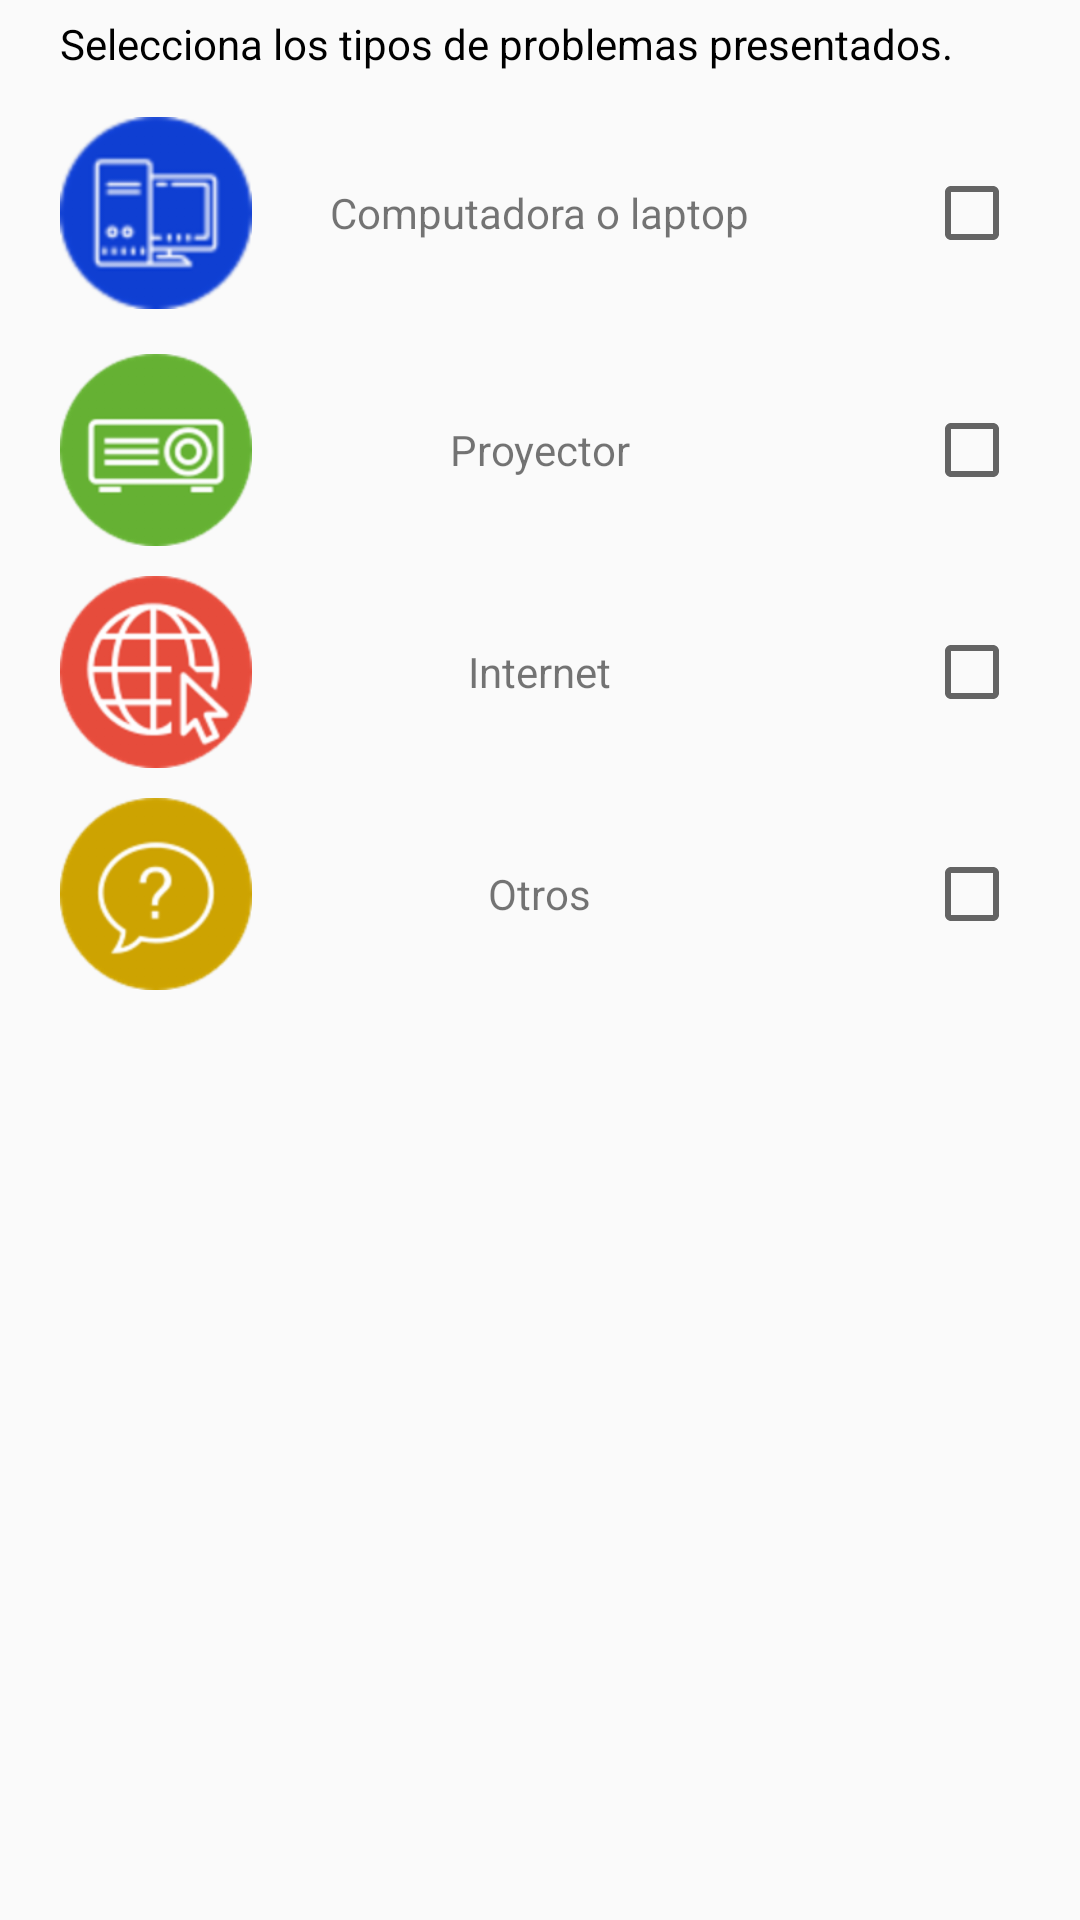

Android layout source for this screen:
<!-- AndroidManifest.xml: application theme AppTheme -->
<!-- res/layout/selection_problem.xml -->
<?xml version="1.0" encoding="utf-8"?>
<ScrollView xmlns:android="http://schemas.android.com/apk/res/android"
    xmlns:tools="http://schemas.android.com/tools"
    android:layout_width="match_parent"
    android:layout_height="match_parent"
    android:fillViewport="true"
    android:scrollbars="vertical">

    <LinearLayout
        android:layout_width="match_parent"
        android:layout_height="match_parent"
        android:orientation="vertical">

        <TextView
            android:layout_width="match_parent"
            android:layout_height="wrap_content"
            android:layout_marginHorizontal="20dp"
            android:layout_marginVertical="5dp"
            android:text="Selecciona los tipos de problemas presentados."
            android:textColor="@android:color/black" />

        <RelativeLayout
            android:id="@+id/item_pc"
            android:foreground="?android:attr/selectableItemBackground"
            android:clickable="true"
            android:focusable="true"
            android:layout_width="match_parent"
            android:layout_height="wrap_content"
            android:layout_marginVertical="10dp">

            <ImageView
                android:layout_width="64dp"
                android:layout_height="64dp"

                android:layout_alignParentLeft="true"
                android:layout_centerVertical="true"
                android:layout_marginLeft="20dp"

                android:src="@drawable/ic_support_pc" />

            <TextView
                android:layout_width="wrap_content"
                android:layout_height="wrap_content"
                android:layout_centerInParent="true"

                android:text="Computadora o laptop" />

            <CheckBox
                android:id="@+id/cb_pc"
                android:layout_width="wrap_content"
                android:layout_height="wrap_content"
                android:layout_alignParentRight="true"
                android:layout_centerVertical="true"
                android:layout_gravity="center_vertical"
                android:layout_marginRight="20dp" />

        </RelativeLayout>

        <RelativeLayout
            android:id="@+id/item_proyector"
            android:foreground="?android:attr/selectableItemBackground"
            android:clickable="true"
            android:focusable="true"
            android:layout_width="match_parent"
            android:layout_height="wrap_content"
            android:layout_marginVertical="5dp">

            <ImageView
                android:layout_width="64dp"
                android:layout_height="64dp"

                android:layout_alignParentLeft="true"
                android:layout_centerVertical="true"
                android:layout_marginLeft="20dp"

                android:src="@drawable/ic_support_projector" />

            <TextView
                android:layout_width="wrap_content"
                android:layout_height="wrap_content"
                android:layout_centerInParent="true"

                android:text="Proyector" />

            <CheckBox
                android:id="@+id/cb_proyector"
                android:layout_width="wrap_content"
                android:layout_height="wrap_content"
                android:layout_alignParentRight="true"
                android:layout_centerVertical="true"
                android:layout_gravity="center_vertical"
                android:layout_marginRight="20dp" />

        </RelativeLayout>

        <RelativeLayout
            android:id="@+id/item_internet"
            android:foreground="?android:attr/selectableItemBackground"
            android:clickable="true"
            android:focusable="true"
            android:layout_width="match_parent"
            android:layout_height="wrap_content"
            android:layout_marginVertical="5dp">

            <ImageView
                android:layout_width="64dp"
                android:layout_height="64dp"

                android:layout_alignParentLeft="true"
                android:layout_centerVertical="true"
                android:layout_marginLeft="20dp"

                android:src="@drawable/ic_support_internet" />

            <TextView
                android:layout_width="wrap_content"
                android:layout_height="wrap_content"
                android:layout_centerInParent="true"

                android:text="Internet" />

            <CheckBox
                android:id="@+id/cb_internet"
                android:layout_width="wrap_content"
                android:layout_height="wrap_content"
                android:layout_alignParentRight="true"
                android:layout_centerVertical="true"
                android:layout_gravity="center_vertical"
                android:layout_marginRight="20dp" />

        </RelativeLayout>

        <RelativeLayout
            android:id="@+id/item_otros"
            android:foreground="?android:attr/selectableItemBackground"
            android:clickable="true"
            android:focusable="true"
            android:layout_width="match_parent"
            android:layout_height="wrap_content"
            android:layout_marginVertical="5dp">

            <ImageView
                android:layout_width="64dp"
                android:layout_height="64dp"

                android:layout_alignParentLeft="true"
                android:layout_centerVertical="true"
                android:layout_marginLeft="20dp"

                android:src="@drawable/ic_support_other" />

            <TextView
                android:layout_width="wrap_content"
                android:layout_height="wrap_content"
                android:layout_centerInParent="true"

                android:text="Otros" />

            <CheckBox
                android:id="@+id/cb_otros"
                android:layout_width="wrap_content"
                android:layout_height="wrap_content"
                android:layout_alignParentRight="true"
                android:layout_centerVertical="true"
                android:layout_gravity="center_vertical"
                android:layout_marginRight="20dp" />

        </RelativeLayout>


    </LinearLayout>
</ScrollView>
<!-- resources referenced by this layout -->
<resources>
  <!-- drawable ic_support_internet: png bitmap (drawable, 6557 bytes) -->
  <!-- drawable ic_support_other: png bitmap (drawable, 4917 bytes) -->
  <!-- drawable ic_support_pc: png bitmap (drawable, 2601 bytes) -->
  <!-- drawable ic_support_projector: png bitmap (drawable, 4411 bytes) -->
  <style name="AppTheme" parent="Theme.AppCompat.Light.DarkActionBar">
          
          <item name="colorPrimary">@color/colorPrimary</item>
          <item name="colorPrimaryDark">@color/colorPrimaryDark</item>
          <item name="colorAccent">@color/colorAccent</item>
      </style>
  <color name="colorPrimary">#5896ce</color>
  <color name="colorPrimaryDark">#303e80</color>
  <color name="colorAccent">#d5a13b</color>
</resources>
